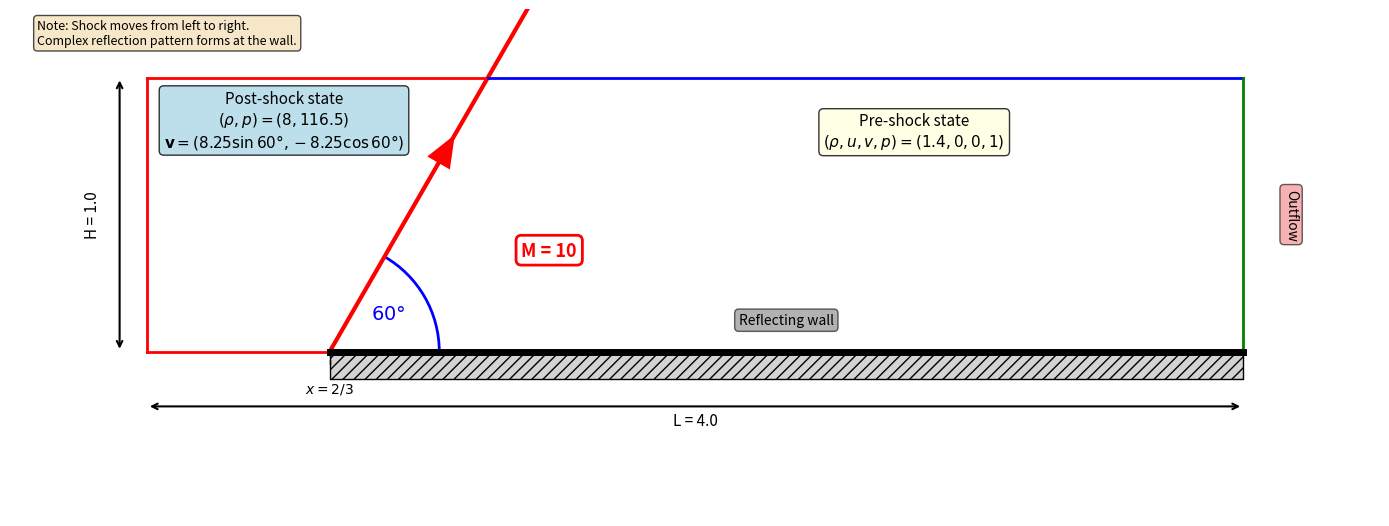

Recreate this plot in Python.
#!/usr/bin/env python3
"""
Create a schematic diagram of the Double Mach Reflection problem setup.
"""

import numpy as np
import matplotlib.pyplot as plt
from matplotlib.patches import Rectangle, Polygon, FancyArrowPatch
from matplotlib.patches import Arc
import matplotlib.patches as mpatches

# Create figure
fig, ax = plt.subplots(figsize=(14, 7))

# Domain boundaries
domain_width = 4.0
domain_height = 1.0

# Draw domain
# ax.add_patch(
#     Rectangle(
#         (0, 0), domain_width, domain_height, fill=False, edgecolor="black", linewidth=2
#     )
# )

# Shock angle: 60 degrees from horizontal (pi/3 from code)
shock_angle = np.pi / 3  # 60 degrees in radians

# Initial shock position at x = 2/3 (from code)
x_shock_init = 2.0 / 3.0

# Shock line extends from point (1/6, 0) at 30 degrees
shock_length = 2.0
x_shock_end = x_shock_init + shock_length * np.cos(shock_angle)
y_shock_end = shock_length * np.sin(shock_angle)

# Draw the shock wave
shock_line = ax.plot(
    [x_shock_init, x_shock_end],
    [0, y_shock_end],
    "r-",
    linewidth=3,
    label="Initial shock position",
)

# Draw BC
x1 = x_shock_init + 1 / np.tan(shock_angle)
ax.plot(
    [0, x1],
    [domain_height, domain_height],
    "r-",
    linewidth=2,
)  # Top
ax.plot(
    [x1, domain_width],
    [domain_height, domain_height],
    "b-",
    linewidth=2,
)  # Top
ax.plot([domain_width, domain_width], [0, domain_height], "g-", linewidth=2)  # Right
ax.plot([0, 0], [0, domain_height], "r-", linewidth=2)  # Left
ax.plot([0, x_shock_init], [0, 0], "r-", linewidth=2)  # Bottom
ax.plot([x_shock_init, domain_width], [0, 0], "k-", linewidth=2)  # Bottom

# Add arrow to show shock direction
arrow_start_x = x_shock_init + 0.5 * np.cos(shock_angle)
arrow_start_y = 0.5 * np.sin(shock_angle)
arrow_dx = 0.3 * np.cos(shock_angle)
arrow_dy = 0.3 * np.sin(shock_angle)

ax.arrow(
    arrow_start_x,
    arrow_start_y,
    arrow_dx,
    arrow_dy,
    head_width=0.08,
    head_length=0.1,
    fc="red",
    ec="red",
    linewidth=2,
)

# Draw reflecting wall (from x=0 to x=2/3)
wall_start = 2.0 / 3.0
wall_end = 4.0
ax.plot([wall_start, wall_end], [0, 0], "k-", linewidth=5)

# Add hatching below the wall to show it's solid
hatch_depth = -0.1
ax.fill_between(
    [wall_start, wall_end],
    [0, 0],
    [hatch_depth, hatch_depth],
    hatch="///",
    facecolor="lightgray",
    edgecolor="black",
)

# Add angle arc
angle_radius = 0.4
angle_arc = Arc(
    (x_shock_init, 0),
    2 * angle_radius,
    2 * angle_radius,
    angle=0,
    theta1=0,
    theta2=60,
    color="blue",
    linewidth=2,
)
ax.add_patch(angle_arc)
ax.text(
    x_shock_init + 0.15, 0.12, r"$60°$", fontsize=14, color="blue", fontweight="bold"
)

# Label regions
# Pre-shock state (right of shock)
ax.text(
    2.8,
    0.75,
    "Pre-shock state\n" + r"$(\rho, u, v, p) = (1.4, 0, 0, 1)$",
    fontsize=11,
    bbox=dict(boxstyle="round", facecolor="lightyellow", alpha=0.8),
    ha="center",
)

# Post-shock state (left of shock, above wall)
# From code: rho=8, p=116.5, v=(8.25*sin(60°), -8.25*cos(60°))
post_shock_x = 0.5
post_shock_y = 0.75
ax.text(
    post_shock_x,
    post_shock_y,
    "Post-shock state\n"
    + r"$(\rho, p) = (8, 116.5)$"
    + "\n"
    + r"$\mathbf{v} = (8.25\sin 60°, -8.25\cos 60°)$",
    fontsize=11,
    bbox=dict(boxstyle="round", facecolor="lightblue", alpha=0.8),
    ha="center",
)

# Add Mach number label on shock
ax.text(
    x_shock_init + 0.7,
    0.35,
    "M = 10",
    fontsize=13,
    color="red",
    fontweight="bold",
    bbox=dict(boxstyle="round", facecolor="white", edgecolor="red", linewidth=2),
)

# Domain labels
# ax.text(domain_width / 2, -0.25, r"$x$", fontsize=14, ha="center", fontweight="bold")
# ax.text(-0.15, domain_height / 2, r"$y$", fontsize=14, va="center", fontweight="bold")

# Add dimensions
ax.annotate(
    "",
    xy=(domain_width, -0.2),
    xytext=(0, -0.2),
    arrowprops=dict(arrowstyle="<->", lw=1.5, color="black"),
)
ax.text(domain_width / 2, -0.27, f"L = {domain_width}", fontsize=11, ha="center")

ax.annotate(
    "",
    xy=(-0.1, domain_height),
    xytext=(-0.1, 0),
    arrowprops=dict(arrowstyle="<->", lw=1.5, color="black"),
)
ax.text(
    -0.2,
    domain_height / 2,
    f"H = {domain_height}",
    fontsize=11,
    ha="center",
    rotation=90,
    va="center",
)

# Mark initial shock position
ax.plot([x_shock_init, x_shock_init], [0, -0.05], "k--", linewidth=1)
ax.text(x_shock_init, -0.15, r"$x = 2/3$", fontsize=10, ha="center")

# Boundary condition labels
# Top boundary
# ax.text(
#     domain_width / 2,
#     domain_height + 0.12,
#     "Inflow (post-shock)",
#     fontsize=10,
#     ha="center",
#     style="italic",
#     bbox=dict(boxstyle="round,pad=0.3", facecolor="lightgreen", alpha=0.6),
# )

# Right boundary
ax.text(
    domain_width + 0.15,
    domain_height / 2,
    "Outflow",
    fontsize=10,
    va="center",
    rotation=270,
    style="italic",
    bbox=dict(boxstyle="round,pad=0.3", facecolor="lightcoral", alpha=0.6),
)

# Bottom boundary (right of wall)
ax.text(
    (wall_start + domain_width) / 2,
    0.1,
    "Reflecting wall",
    fontsize=10,
    ha="center",
    style="italic",
    bbox=dict(boxstyle="round,pad=0.3", facecolor="gray", alpha=0.6),
)

# Set axis properties
ax.set_xlim(-0.5, domain_width + 0.5)
ax.set_ylim(-0.6, domain_height + 0.25)
ax.set_aspect("equal")
ax.axis("off")

# Add legend
# ax.legend(loc="upper right", fontsize=11, framealpha=0.9)

# Add note
note_text = (
    "Note: Shock moves from left to right.\n"
    "Complex reflection pattern forms at the wall."
)
ax.text(
    0.02,
    0.98,
    note_text,
    transform=ax.transAxes,
    fontsize=9,
    verticalalignment="top",
    bbox=dict(boxstyle="round", facecolor="wheat", alpha=0.7),
)

plt.tight_layout()
plt.savefig("double_mach_reflection_setup.svg", bbox_inches="tight")
print("Figure saved: double_mach_reflection_setup.svg")
plt.close()

print("Double Mach Reflection setup diagram created successfully!")
